2-way image classification set "data" from GitHub (odeiii/LEMed-Medical-Image-Fusion); label vocabulary: MRI scan, PET scan.

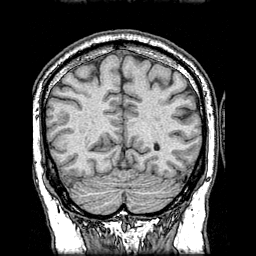
Label: MRI scan

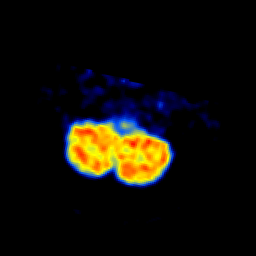
Label: PET scan

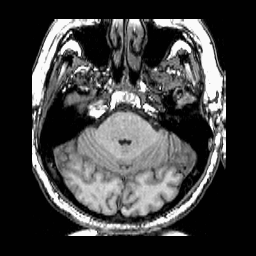
Label: MRI scan

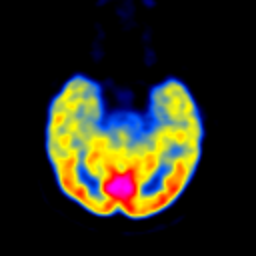
Label: PET scan

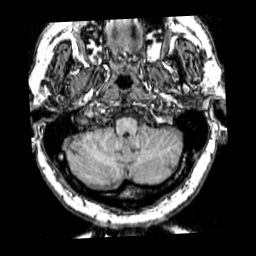
Label: MRI scan

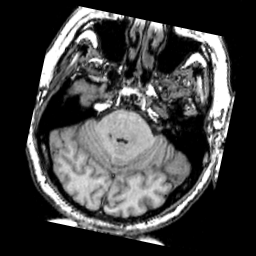
Label: MRI scan
